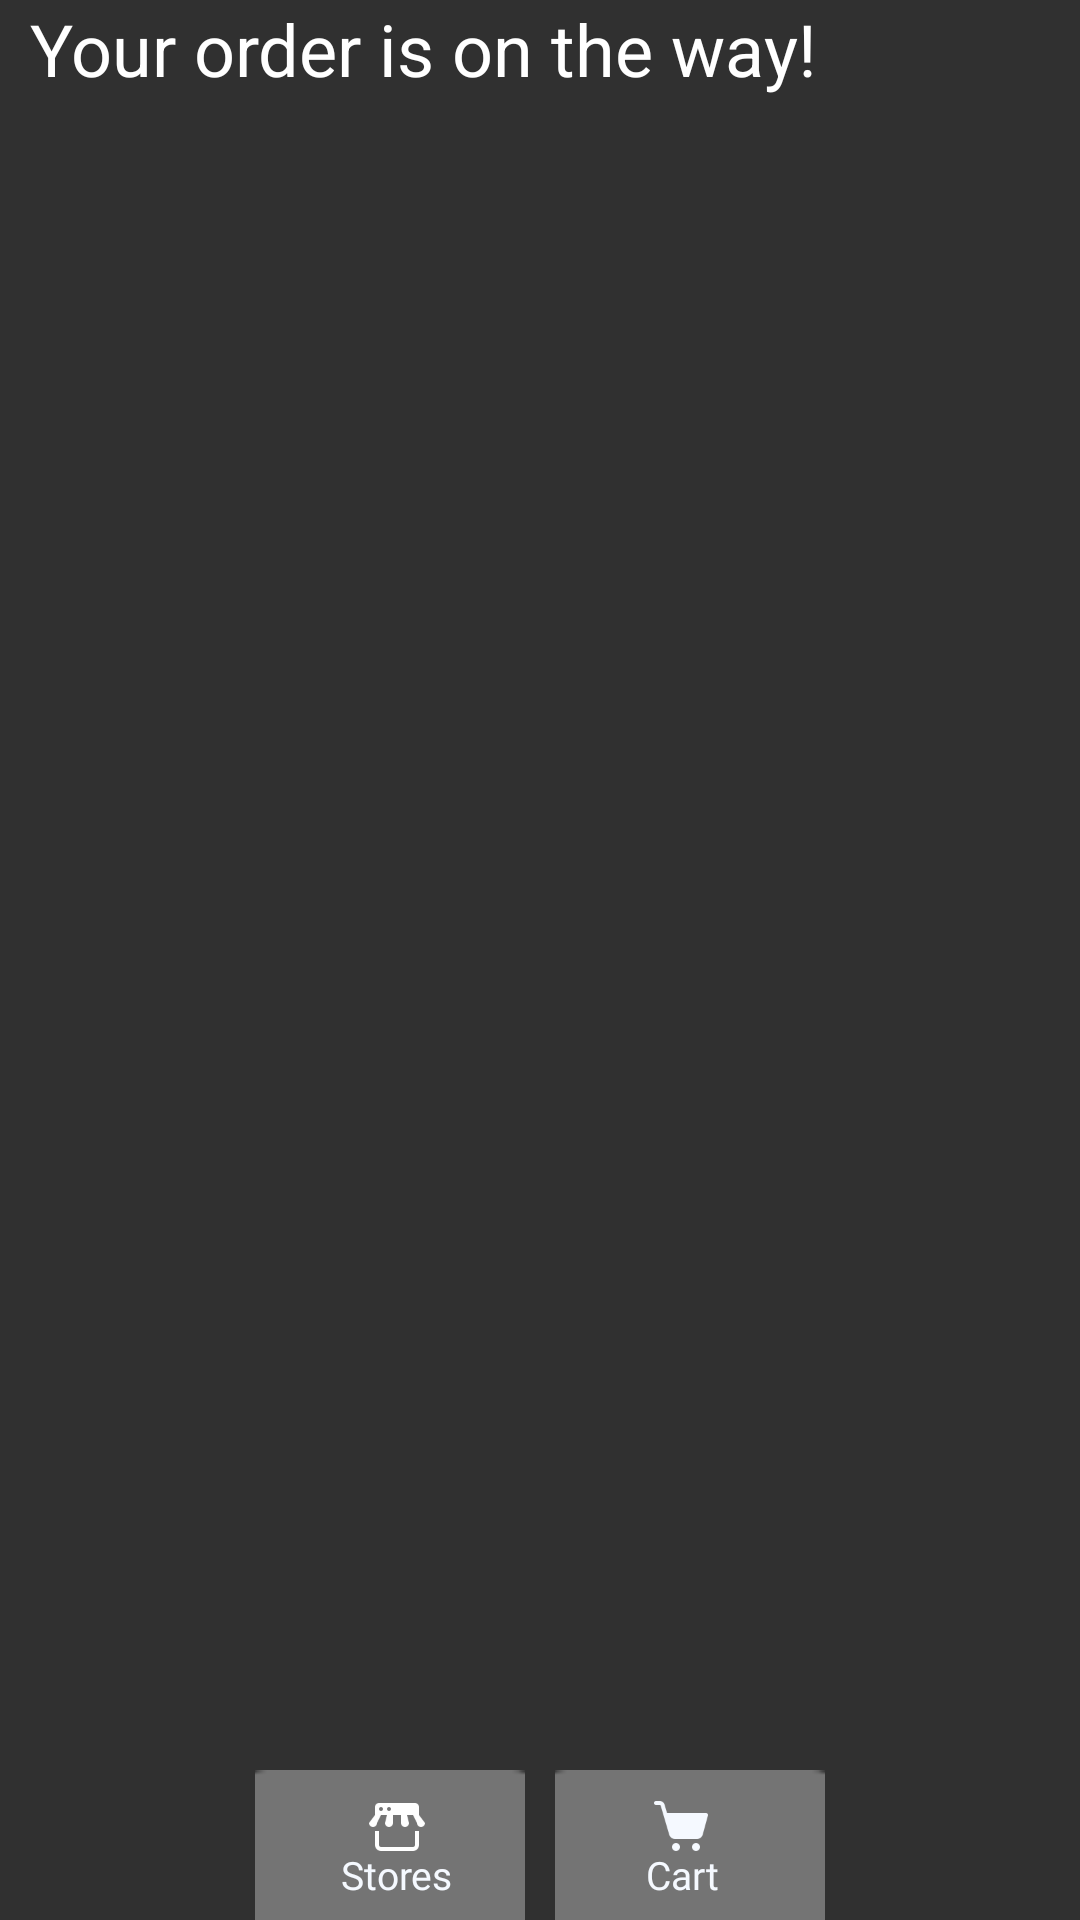

Here is an Android app screen rendered from its layout file. Give the layout XML and the strings, colors and styles it references.
<!-- AndroidManifest.xml: application theme AppTheme -->
<!-- res/layout/order_confirm.xml -->
<RelativeLayout xmlns:android="http://schemas.android.com/apk/res/android"
xmlns:app="http://schemas.android.com/apk/res-auto"
android:layout_width="match_parent"
android:layout_height="match_parent"
android:background="@drawable/vector2_background"
android:paddingHorizontal="10dp">

<LinearLayout
    android:layout_width="wrap_content"
    android:layout_height="wrap_content"
    android:layout_alignParentBottom="true"
    android:orientation="horizontal"
    android:layout_centerHorizontal="true"
    android:layout_gravity="center_horizontal">


    <FrameLayout
        android:layout_width="wrap_content"
        android:layout_height="wrap_content"
        android:layout_gravity="center_horizontal">

        <ImageButton
            android:id="@+id/button_stores"
            android:layout_width="90dp"
            android:layout_height="50dp"
            android:layout_weight="1"
            android:src="@drawable/nav_gradient"
            android:background="@drawable/rounded_nav_button"
            android:clipToOutline="true"
            android:scaleType="centerCrop"
            android:layout_marginRight="5dp" />

        <ImageView
            android:id="@+id/storeIcon"
            android:layout_width="20dp"
            android:layout_height="20dp"
            android:src="@drawable/white_store"
            android:layout_gravity="center_horizontal"
            android:scaleType="centerCrop"
            android:layout_marginTop="9dp" />

        <TextView
            android:id="@+id/textViewStoresText"
            android:layout_width="wrap_content"
            android:layout_height="wrap_content"
            android:layout_gravity="center"
            android:fontFamily="@font/red_hat_display"
            android:text="Stores"
            android:textColor="@color/light_gray"
            android:textSize="13sp"
            android:layout_marginTop="10dp"/>
    </FrameLayout>


    <FrameLayout
        android:layout_width="wrap_content"
        android:layout_height="wrap_content"
        android:layout_gravity="center_horizontal">

        <ImageButton
            android:id="@+id/button_cart"
            android:layout_width="90dp"
            android:layout_height="50dp"
            android:layout_weight="1"
            android:src="@drawable/nav_gradient"
            android:background="@drawable/rounded_nav_button"
            android:clipToOutline="true"
            android:scaleType="centerCrop"
            android:layout_marginLeft="5dp" />

        <ImageView
            android:id="@+id/cartIcon"
            android:layout_width="20dp"
            android:layout_height="20dp"
            android:src="@drawable/white_cart"
            android:layout_gravity="center_horizontal"
            android:scaleType="centerCrop"
            android:layout_marginTop="9dp" />

        <TextView
            android:id="@+id/textViewCartText"
            android:layout_width="wrap_content"
            android:layout_height="wrap_content"
            android:layout_gravity="center"
            android:fontFamily="@font/red_hat_display"
            android:text="Cart"
            android:gravity="center_horizontal"
            android:textColor="@color/light_gray"
            android:textSize="13sp"
            android:layout_marginTop="10dp" />


    </FrameLayout>

</LinearLayout>

    <TextView
        android:id="@+id/textView2"
        android:layout_width="401dp"
        android:layout_height="191dp"
        android:text="Your order is on the way!"
        android:textColor="#FFFFFF"
        android:textSize="24sp" />


</RelativeLayout>
<!-- resources referenced by this layout -->
<resources>
  <color name="light_gray">#F5F9FF</color>
  <!-- drawable nav_gradient: png bitmap (drawable, 361 bytes) -->
  <!-- drawable vector2_background (drawable) -->
  <?xml version="1.0" encoding="utf-8"?>
  <layer-list xmlns:android="http://schemas.android.com/apk/res/android">
      <item android:drawable="@color/navy_blue" />
      <item android:drawable="@drawable/vector2" android:top="-400dp" android:right="-100dp"/>
      <item>
          <shape android:shape="rectangle">
              <solid android:color="#99000000" />
          </shape>
      </item>
      <item>
          <shape android:shape="rectangle">
              <solid android:color="#99000000" />
          </shape>
      </item>
      <item android:drawable="@drawable/gradient_background"></item>
  
  </layer-list>
  <!-- drawable white_cart: png bitmap (drawable, 981 bytes) -->
  <!-- drawable white_store: png bitmap (drawable, 840 bytes) -->
  <style name="AppTheme" parent="Theme.AppCompat.NoActionBar">
          <item name="windowActionBar">false</item>
          <item name="windowNoTitle">true</item>
      </style>
  <color name="navy_blue">#0C1618</color>
  <!-- drawable vector2: png bitmap (drawable, 201912 bytes) -->
</resources>
